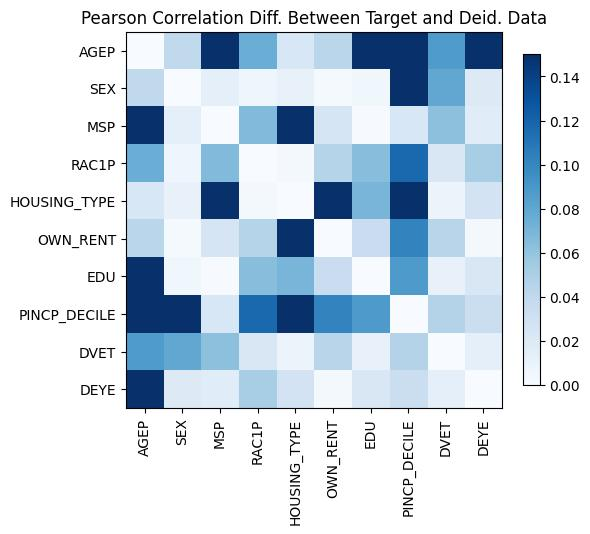

Data behind this chart, as committed beside it:
, AGEP, SEX, MSP, RAC1P, HOUSING_TYPE, OWN_RENT, EDU, PINCP_DECILE, DVET, DEYE
AGEP, 0.0, -0.03936, -0.1501, 0.07521, 0.02299, 0.04288, -0.4232, -0.4199, -0.08782, 0.1725
SEX, -0.03936, 0.0, -0.01296, 0.006071, -0.01116, 0.002296, -0.005358, 0.1615, 0.07931, -0.01917
MSP, -0.1501, -0.01296, -4.884981308350689e-15, 0.06641, -0.2306, 0.02578, -0.0006855, -0.02336, 0.06251, -0.01737
RAC1P, 0.07521, 0.006071, 0.06641, 0.0, 0.002572, -0.04546, 0.06435, 0.1175, -0.02245, -0.05213
HOUSING_TYPE, 0.02299, -0.01116, -0.2306, 0.002572, -2.886579864025407e-15, 0.4802, 0.07009, 0.2113, 0.008739, 0.02734
OWN_RENT, 0.04288, 0.002296, 0.02578, -0.04546, 0.4802, -1.5210055437364645e-14, -0.03424, -0.1014, 0.04382, -0.002529
EDU, -0.4232, -0.005358, -0.0006855, 0.06435, 0.07009, -0.03424, -1.1879386363489175e-14, -0.08836, -0.01168, -0.02259
PINCP_DECILE, -0.4199, 0.1615, -0.02336, 0.1175, 0.2113, -0.1014, -0.08836, -2.3314683517128287e-15, -0.04573, -0.03369
DVET, -0.08782, 0.07931, 0.06251, -0.02245, 0.008739, 0.04382, -0.01168, -0.04573, -3.3306690738754696e-15, -0.01382
DEYE, 0.1725, -0.01917, -0.01737, -0.05213, 0.02734, -0.002529, -0.02259, -0.03369, -0.01382, 1.176836406102666e-14
